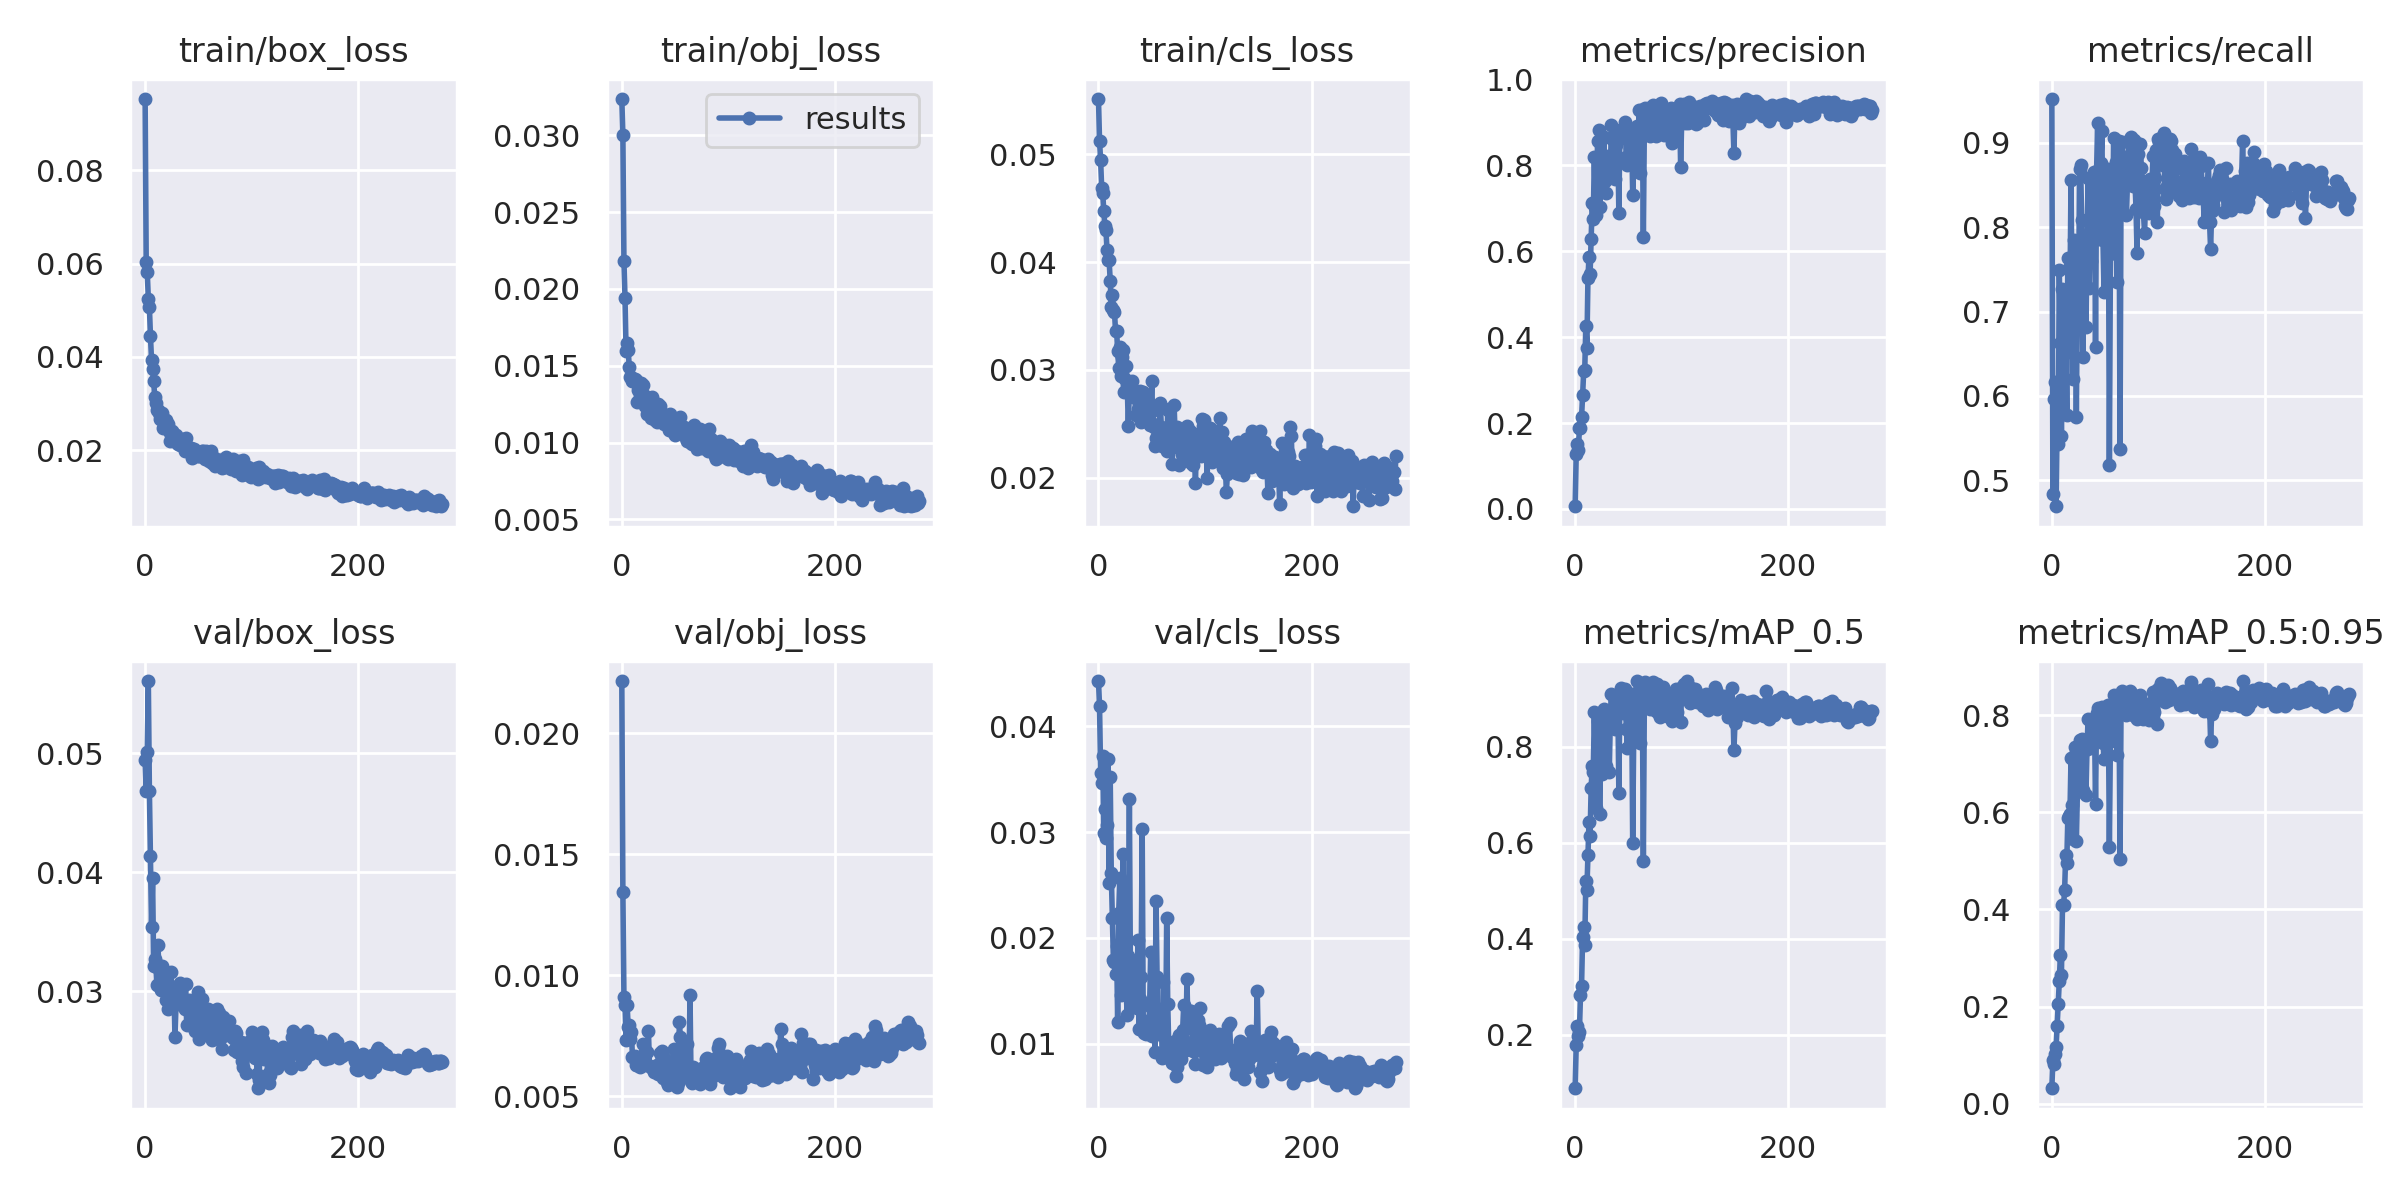

Data behind this chart, as committed beside it:
epoch, train/box_loss, train/obj_loss, train/cls_loss, metrics/precision, metrics/recall, metrics/mAP_0.5, metrics/mAP_0.5:0.95, val/box_loss, val/obj_loss, val/cls_loss, x/lr0, x/lr1, x/lr2
0, 0.09529, 0.03236, 0.05513, 0.006341, 0.9518, 0.08897, 0.0318, 0.04942, 0.02216, 0.0443, 0.0829, 0.0019, 0.0019
1, 0.06037, 0.03004, 0.0512, 0.1287, 0.4841, 0.1797, 0.08976, 0.04686, 0.01346, 0.04192, 0.06489, 0.003887, 0.003887
2, 0.05816, 0.02183, 0.04947, 0.1508, 0.5969, 0.2184, 0.08093, 0.05014, 0.00911, 0.03556, 0.04686, 0.005861, 0.005861
3, 0.05245, 0.01943, 0.04686, 0.1365, 0.6166, 0.1969, 0.1019, 0.05609, 0.008772, 0.03463, 0.02882, 0.007822, 0.007822
4, 0.05074, 0.01598, 0.04636, 0.1877, 0.4693, 0.2071, 0.1174, 0.04688, 0.007319, 0.03726, 0.01077, 0.009769, 0.009769
5, 0.04444, 0.0165, 0.0447, 0.1894, 0.5721, 0.2824, 0.1593, 0.04139, 0.008784, 0.02992, 0.009835, 0.009835, 0.009835
6, 0.03933, 0.01605, 0.04334, 0.2133, 0.543, 0.301, 0.2055, 0.03542, 0.007852, 0.03222, 0.009835, 0.009835, 0.009835
7, 0.03743, 0.01491, 0.04299, 0.2641, 0.7497, 0.4039, 0.2518, 0.03957, 0.007932, 0.02948, 0.009802, 0.009802, 0.009802
8, 0.03481, 0.01425, 0.04113, 0.3203, 0.6633, 0.4257, 0.3059, 0.03211, 0.007367, 0.03069, 0.009769, 0.009769, 0.009769
9, 0.03144, 0.0143, 0.04023, 0.3231, 0.5521, 0.3874, 0.2646, 0.03272, 0.007649, 0.03691, 0.009736, 0.009736, 0.009736
10, 0.03002, 0.01398, 0.04015, 0.4261, 0.7265, 0.5202, 0.4083, 0.0324, 0.006627, 0.02519, 0.009703, 0.009703, 0.009703
11, 0.02871, 0.01408, 0.03829, 0.3748, 0.65, 0.5027, 0.4082, 0.03056, 0.006621, 0.03526, 0.00967, 0.00967, 0.00967
12, 0.02867, 0.01411, 0.03587, 0.5365, 0.654, 0.5743, 0.4391, 0.0339, 0.006658, 0.02611, 0.009637, 0.009637, 0.009637
13, 0.02792, 0.0141, 0.03692, 0.5875, 0.6805, 0.6441, 0.5122, 0.03186, 0.006279, 0.0219, 0.009604, 0.009604, 0.009604
14, 0.02672, 0.01262, 0.03553, 0.5457, 0.5772, 0.6153, 0.4949, 0.03175, 0.006307, 0.01791, 0.009571, 0.009571, 0.009571
15, 0.02745, 0.01339, 0.03539, 0.6284, 0.7637, 0.714, 0.5872, 0.03011, 0.006331, 0.0177, 0.009538, 0.009538, 0.009538
16, 0.02807, 0.01358, 0.03361, 0.7113, 0.7514, 0.7597, 0.592, 0.03211, 0.006587, 0.01656, 0.009505, 0.009505, 0.009505
17, 0.02476, 0.01286, 0.03363, 0.6747, 0.7203, 0.7475, 0.597, 0.03156, 0.006236, 0.01923, 0.009472, 0.009472, 0.009472
18, 0.02607, 0.01387, 0.03177, 0.8201, 0.8561, 0.8725, 0.7113, 0.03155, 0.006514, 0.01209, 0.009439, 0.009439, 0.009439
19, 0.02573, 0.01264, 0.03021, 0.7034, 0.7104, 0.7569, 0.614, 0.03155, 0.006304, 0.02239, 0.009406, 0.009406, 0.009406
20, 0.02646, 0.01375, 0.03212, 0.6837, 0.6206, 0.673, 0.5445, 0.02928, 0.007174, 0.02567, 0.009373, 0.009373, 0.009373
21, 0.02563, 0.01308, 0.0294, 0.8559, 0.7847, 0.8539, 0.715, 0.02852, 0.006336, 0.01458, 0.00934, 0.00934, 0.00934
22, 0.02415, 0.01235, 0.03119, 0.8812, 0.774, 0.8606, 0.7337, 0.0292, 0.00683, 0.01577, 0.009307, 0.009307, 0.009307
23, 0.02189, 0.01242, 0.0318, 0.702, 0.5753, 0.6603, 0.5403, 0.029, 0.006279, 0.02793, 0.009274, 0.009274, 0.009274
24, 0.02335, 0.01189, 0.02796, 0.7689, 0.7277, 0.8012, 0.6415, 0.0316, 0.006843, 0.01942, 0.009241, 0.009241, 0.009241
25, 0.02417, 0.0128, 0.02919, 0.753, 0.6864, 0.7431, 0.645, 0.02981, 0.007698, 0.02041, 0.009208, 0.009208, 0.009208
26, 0.02359, 0.01203, 0.03031, 0.7725, 0.8692, 0.8751, 0.7485, 0.02963, 0.006239, 0.01481, 0.009175, 0.009175, 0.009175
27, 0.02261, 0.01158, 0.02856, 0.8667, 0.8736, 0.879, 0.7454, 0.0304, 0.006205, 0.01268, 0.009142, 0.009142, 0.009142
28, 0.02266, 0.01299, 0.0248, 0.763, 0.8084, 0.8645, 0.7514, 0.02612, 0.006155, 0.0183, 0.009109, 0.009109, 0.009109
29, 0.0232, 0.01255, 0.02825, 0.7348, 0.6465, 0.7599, 0.6467, 0.02897, 0.006197, 0.03314, 0.009076, 0.009076, 0.009076
30, 0.02155, 0.012, 0.02802, 0.7983, 0.7805, 0.8573, 0.7379, 0.02909, 0.006019, 0.01617, 0.009043, 0.009043, 0.009043
31, 0.02132, 0.01145, 0.02892, 0.8217, 0.7653, 0.8467, 0.7274, 0.0296, 0.006111, 0.01351, 0.00901, 0.00901, 0.00901
32, 0.02182, 0.0121, 0.02746, 0.8018, 0.6819, 0.7477, 0.6364, 0.03033, 0.006139, 0.01626, 0.008977, 0.008977, 0.008977
33, 0.02111, 0.01131, 0.02772, 0.7804, 0.7681, 0.8571, 0.7301, 0.03068, 0.006317, 0.01761, 0.008944, 0.008944, 0.008944
34, 0.02186, 0.01251, 0.02807, 0.8928, 0.8582, 0.9109, 0.7915, 0.02914, 0.005944, 0.01487, 0.008911, 0.008911, 0.008911
35, 0.02175, 0.01223, 0.0258, 0.862, 0.7281, 0.8463, 0.7439, 0.02917, 0.00631, 0.01542, 0.008878, 0.008878, 0.008878
36, 0.02245, 0.01238, 0.02582, 0.8184, 0.7943, 0.8672, 0.7326, 0.02876, 0.006791, 0.0134, 0.008845, 0.008845, 0.008845
37, 0.01979, 0.0118, 0.02634, 0.7686, 0.7603, 0.8363, 0.7341, 0.02852, 0.00648, 0.01979, 0.008812, 0.008812, 0.008812
38, 0.0227, 0.0119, 0.02614, 0.8479, 0.8138, 0.8754, 0.7648, 0.03062, 0.006896, 0.01136, 0.008779, 0.008779, 0.008779
39, 0.0206, 0.01158, 0.02802, 0.8715, 0.8574, 0.9084, 0.784, 0.02716, 0.00577, 0.01418, 0.008746, 0.008746, 0.008746
40, 0.02023, 0.01118, 0.0252, 0.8659, 0.8659, 0.9086, 0.7915, 0.02908, 0.005875, 0.01634, 0.008713, 0.008713, 0.008713
41, 0.02038, 0.01136, 0.02726, 0.6892, 0.6575, 0.7044, 0.6168, 0.02927, 0.006556, 0.03028, 0.00868, 0.00868, 0.00868
42, 0.02047, 0.01133, 0.02798, 0.8825, 0.8662, 0.9115, 0.8042, 0.02859, 0.005585, 0.01219, 0.008647, 0.008647, 0.008647
43, 0.02049, 0.01167, 0.02614, 0.8634, 0.924, 0.9223, 0.8139, 0.02796, 0.005457, 0.01104, 0.008614, 0.008614, 0.008614
44, 0.01833, 0.01079, 0.02541, 0.8769, 0.786, 0.8747, 0.7698, 0.02891, 0.0063, 0.01212, 0.008581, 0.008581, 0.008581
45, 0.01933, 0.01187, 0.02627, 0.8833, 0.8465, 0.8696, 0.7654, 0.0283, 0.006333, 0.0109, 0.008548, 0.008548, 0.008548
46, 0.02018, 0.0115, 0.02687, 0.8672, 0.8762, 0.904, 0.7972, 0.02782, 0.005745, 0.01186, 0.008515, 0.008515, 0.008515
47, 0.01946, 0.01142, 0.02612, 0.8997, 0.9134, 0.9201, 0.8178, 0.02668, 0.005637, 0.0109, 0.008482, 0.008482, 0.008482
48, 0.0189, 0.01096, 0.02492, 0.8202, 0.7845, 0.8367, 0.7433, 0.02707, 0.006182, 0.01351, 0.008449, 0.008449, 0.008449
49, 0.01908, 0.01064, 0.02612, 0.7997, 0.7234, 0.7977, 0.7095, 0.02815, 0.006947, 0.01867, 0.008416, 0.008416, 0.008416
50, 0.01869, 0.01047, 0.02897, 0.8853, 0.8675, 0.9101, 0.7882, 0.02992, 0.005909, 0.01077, 0.008383, 0.008383, 0.008383
51, 0.0187, 0.01115, 0.02498, 0.8376, 0.8118, 0.842, 0.7532, 0.02597, 0.006067, 0.01372, 0.00835, 0.00835, 0.00835
52, 0.01914, 0.01078, 0.02466, 0.8621, 0.8335, 0.8873, 0.7885, 0.02801, 0.005383, 0.01354, 0.008317, 0.008317, 0.008317
53, 0.01978, 0.0113, 0.02291, 0.8721, 0.8692, 0.91, 0.8199, 0.02936, 0.00554, 0.009182, 0.008284, 0.008284, 0.008284
54, 0.01989, 0.01072, 0.02371, 0.7314, 0.5184, 0.6005, 0.5295, 0.02852, 0.008059, 0.02354, 0.008251, 0.008251, 0.008251
55, 0.01972, 0.01166, 0.02491, 0.8386, 0.768, 0.8349, 0.7516, 0.02655, 0.007453, 0.01628, 0.008218, 0.008218, 0.008218
56, 0.01808, 0.01079, 0.02395, 0.8447, 0.8269, 0.8514, 0.7532, 0.02765, 0.006699, 0.01093, 0.008185, 0.008185, 0.008185
57, 0.0199, 0.01072, 0.02434, 0.8231, 0.7757, 0.8327, 0.752, 0.02796, 0.0066, 0.01293, 0.008152, 0.008152, 0.008152
58, 0.01881, 0.011, 0.0269, 0.8908, 0.9057, 0.9369, 0.8419, 0.02736, 0.006028, 0.01092, 0.008119, 0.008119, 0.008119
59, 0.01882, 0.01076, 0.02467, 0.8075, 0.8244, 0.8296, 0.7461, 0.02849, 0.006661, 0.01279, 0.008086, 0.008086, 0.008086
... 220 more rows
